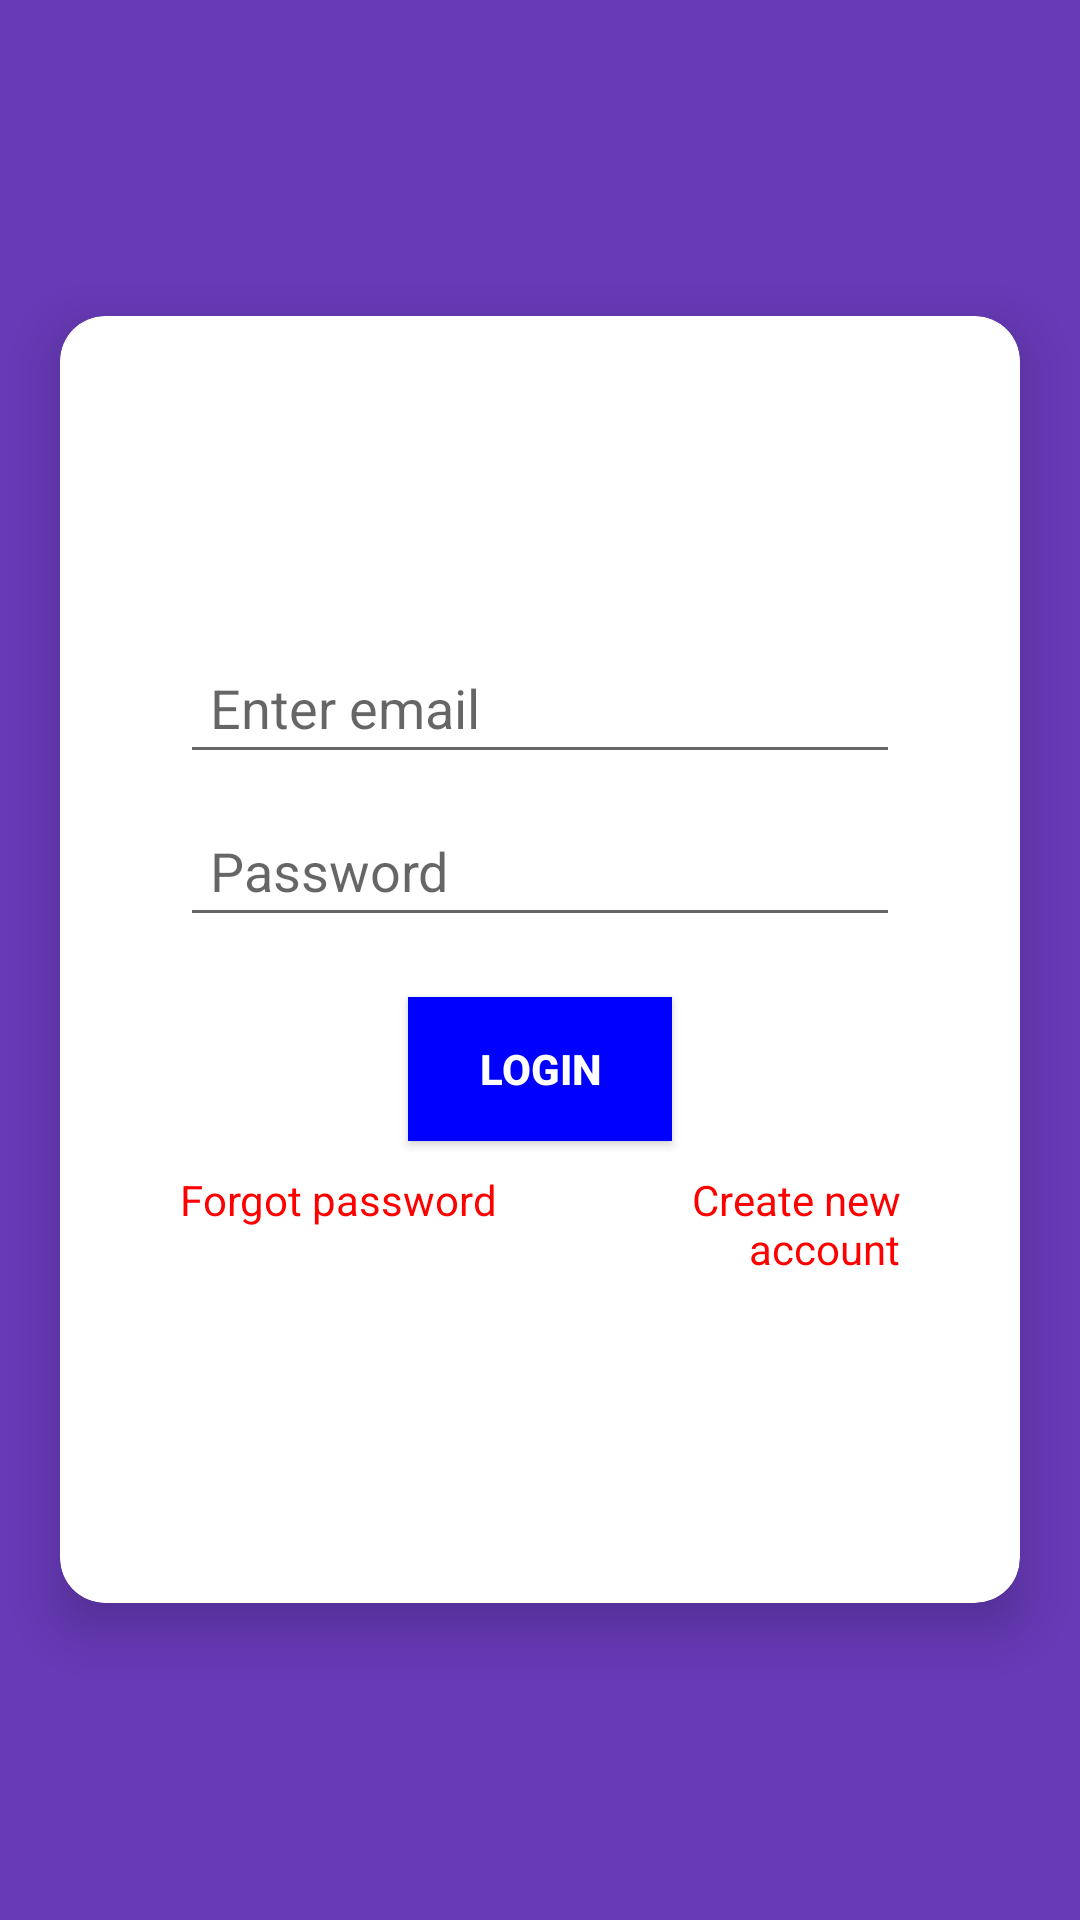

This screen was rendered from an Android layout file. Write that file and the resources it references.
<!-- AndroidManifest.xml: activity theme Theme.AppCompat.Light.NoActionBar -->
<!-- res/layout/activity_login.xml -->
<?xml version="1.0" encoding="utf-8"?>
<androidx.coordinatorlayout.widget.CoordinatorLayout xmlns:android="http://schemas.android.com/apk/res/android"
    xmlns:tools="http://schemas.android.com/tools"
    xmlns:app="http://schemas.android.com/apk/res-auto"
    android:orientation="vertical"
    android:background="#673AB7"
    tools:context=".LoginActivity"
    android:layout_height="match_parent"
    android:layout_width="match_parent">

    <androidx.cardview.widget.CardView
        android:layout_margin="20dp"
        android:layout_width="match_parent"
        android:layout_height="wrap_content"
        android:orientation="vertical"
        app:cardElevation="10dp"
        app:cardCornerRadius="15dp"
        android:layout_gravity="center">

        <LinearLayout
            android:layout_width="match_parent"
            android:layout_height="429dp"
            android:gravity="center"
            android:orientation="vertical"
            android:padding="40dp">

            <EditText
                android:id="@+id/loginEmailEt"
                android:layout_width="match_parent"
                android:layout_height="wrap_content"
                android:padding="10dp"
                android:inputType="textEmailAddress"
                android:layout_marginBottom="10dp"
                android:hint="Enter email"/>
            <EditText
                android:id="@+id/loginPassEt"
                android:layout_width="match_parent"
                android:layout_height="wrap_content"
                android:padding="10dp"
                android:layout_marginBottom="20dp"
                android:hint="Password"/>
            <Button
                android:layout_width="wrap_content"
                android:layout_height="wrap_content"
                android:onClick="loginClick"
                android:text="Login"
                android:background="#0000ff"
                android:textStyle="bold"
                android:textColor="@color/white"
                android:layout_marginBottom="10dp"/>


            <LinearLayout
                android:layout_width="match_parent"
                android:layout_height="wrap_content"
                android:orientation="horizontal">


                <TextView
                    android:layout_width="0dp"
                    android:layout_weight="1"
                    android:layout_height="wrap_content"
                    android:gravity="left"
                    android:onClick="forgotPassClick"
                    android:text="Forgot password"
                    android:textColor="#ff0000" />

                <TextView
                    android:layout_width="0dp"
                    android:layout_weight="1"
                    android:layout_height="wrap_content"
                    android:gravity="right"
                    android:onClick="createAccountClick"
                    android:text="Create new account"
                    android:textColor="#ff0000" />
            </LinearLayout>

        </LinearLayout>

    </androidx.cardview.widget.CardView>

    <ProgressBar
        android:id="@+id/loginProgress"
        android:layout_width="wrap_content"
        android:layout_height="wrap_content"
        android:layout_gravity="center"/>

</androidx.coordinatorlayout.widget.CoordinatorLayout>
<!-- resources referenced by this layout -->
<resources>

  <!-- not gathered from this repository: default colours our renderer supplied (Android Studio template values) -->
  <color name="white">#FFFFFFFF</color>
</resources>
